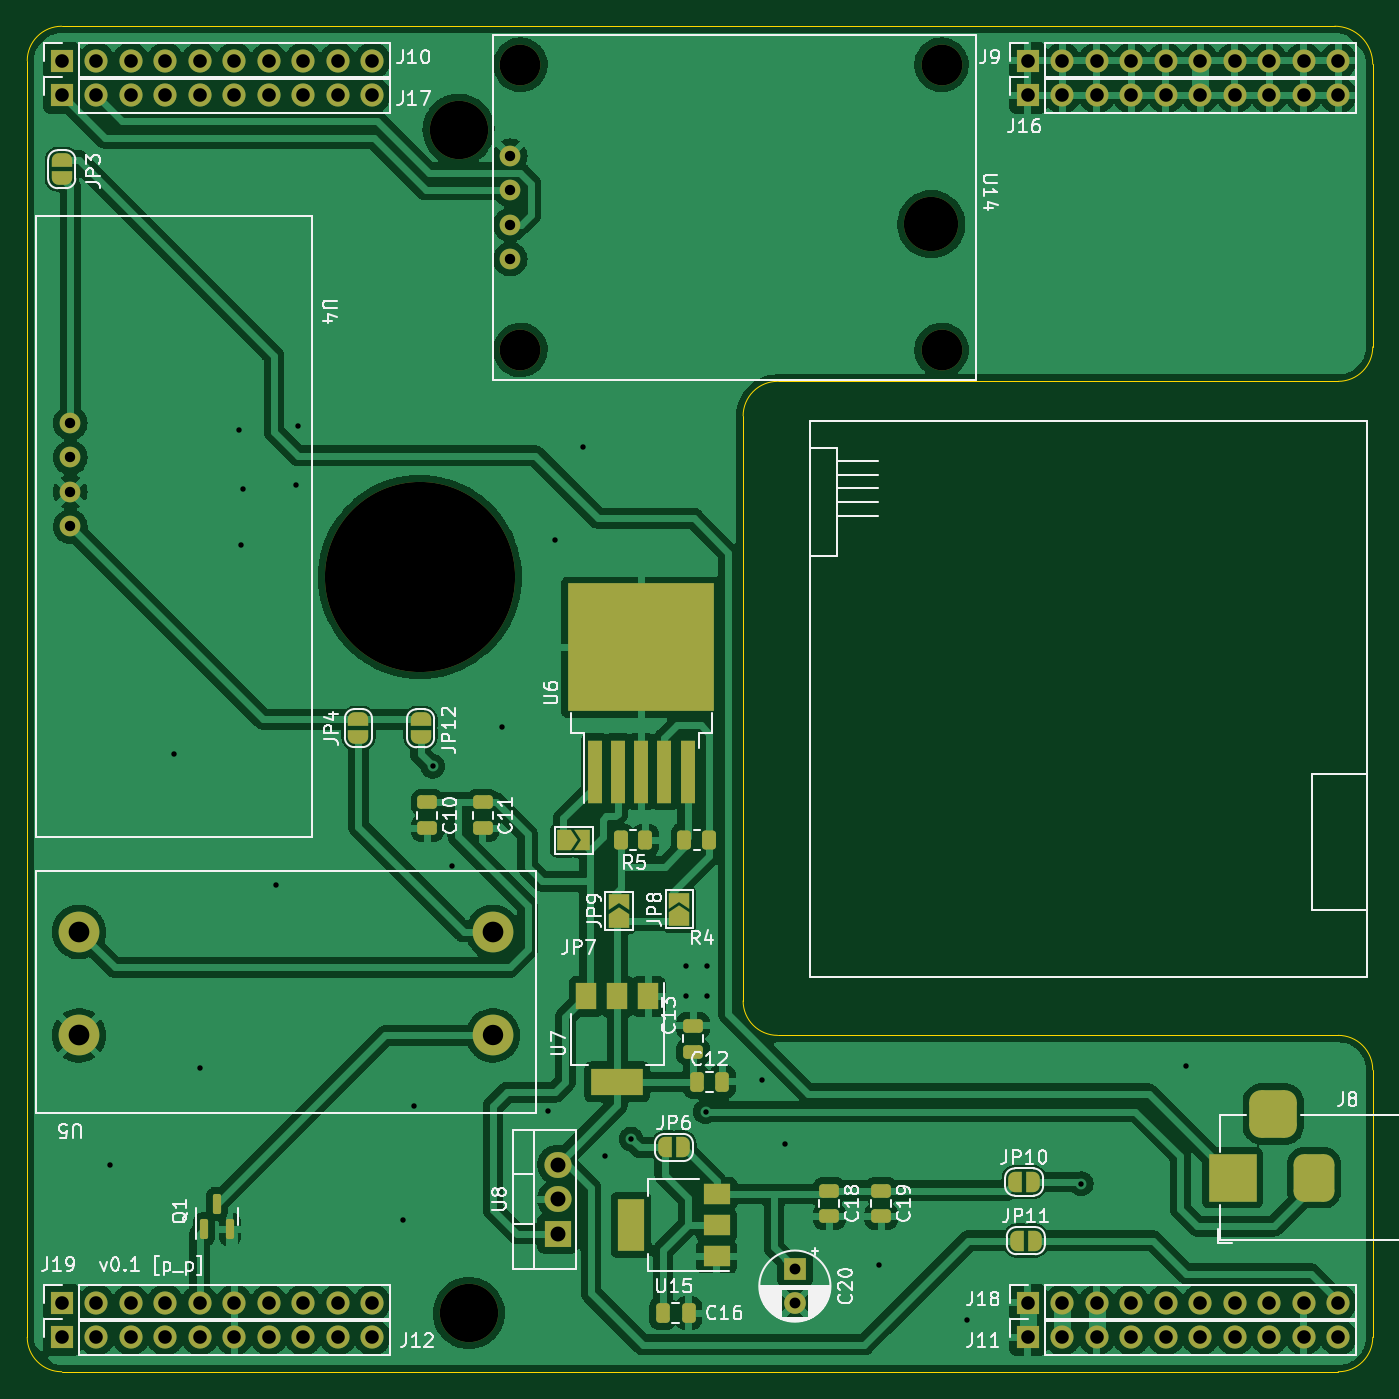
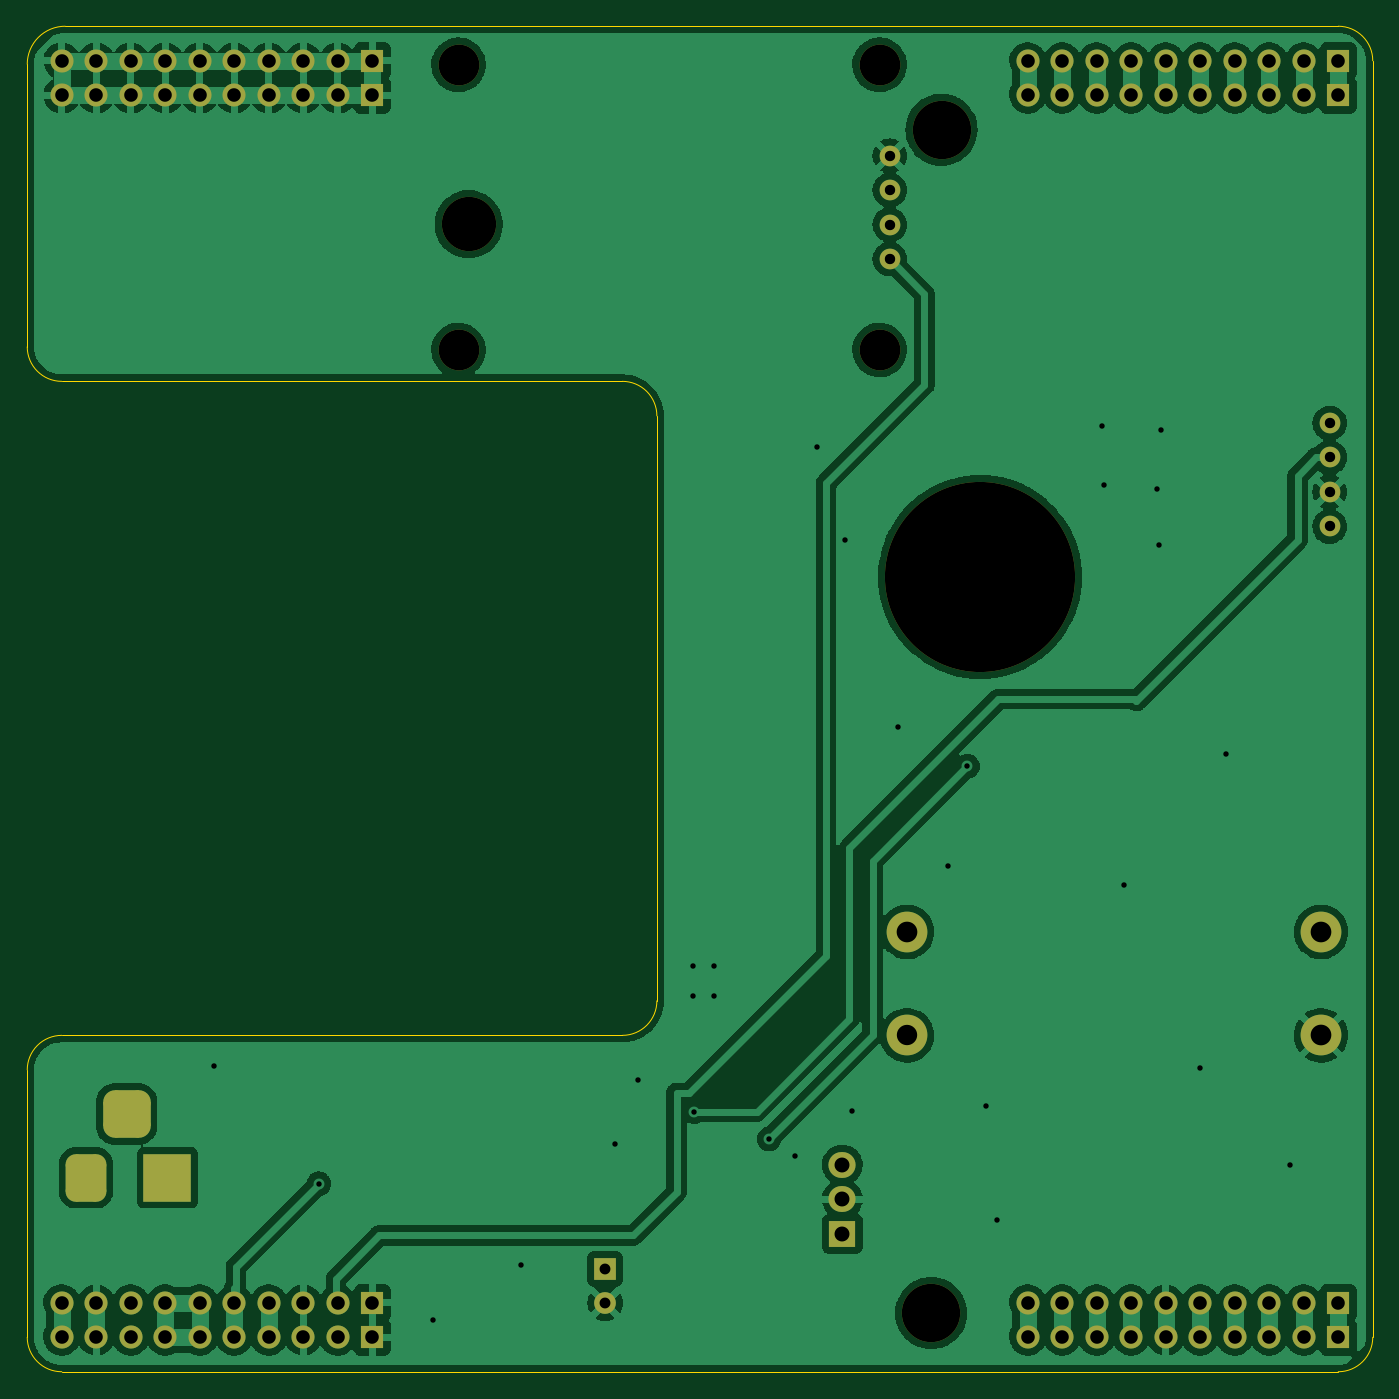
Circuit board: 11 layer files. Board 99.1 x 99.1 mm.
- bottom_copper: av_citynode_hw-B_Cu.gbr (205060 bytes)
- bottom_mask: av_citynode_hw-B_Mask.gbr (4824 bytes)
- paste: av_citynode_hw-B_Paste.gbr (515 bytes)
- bottom_silk: av_citynode_hw-B_Silkscreen.gbr (516 bytes)
- outline: av_citynode_hw-Edge_Cuts.gbr (1587 bytes)
- top_copper: av_citynode_hw-F_Cu.gbr (310172 bytes)
- top_mask: av_citynode_hw-F_Mask.gbr (8995 bytes)
- paste: av_citynode_hw-F_Paste.gbr (3155 bytes)
- top_silk: av_citynode_hw-F_Silkscreen.gbr (51753 bytes)
- drill: av_citynode_hw-NPTH.drl (738 bytes)
- drill: av_citynode_hw-PTH.drl (3187 bytes)

=== bottom_copper: av_citynode_hw-B_Cu.gbr (205060 bytes, source omitted) ===
=== bottom_mask: av_citynode_hw-B_Mask.gbr ===
%TF.GenerationSoftware,KiCad,Pcbnew,6.0.7-f9a2dced07~116~ubuntu20.04.1*%
%TF.CreationDate,2022-10-31T14:42:26+01:00*%
%TF.ProjectId,av_citynode_hw,61765f63-6974-4796-9e6f-64655f68772e,rev?*%
%TF.SameCoordinates,Original*%
%TF.FileFunction,Soldermask,Bot*%
%TF.FilePolarity,Negative*%
%FSLAX46Y46*%
G04 Gerber Fmt 4.6, Leading zero omitted, Abs format (unit mm)*
G04 Created by KiCad (PCBNEW 6.0.7-f9a2dced07~116~ubuntu20.04.1) date 2022-10-31 14:42:26*
%MOMM*%
%LPD*%
G01*
G04 APERTURE LIST*
G04 Aperture macros list*
%AMRoundRect*
0 Rectangle with rounded corners*
0 $1 Rounding radius*
0 $2 $3 $4 $5 $6 $7 $8 $9 X,Y pos of 4 corners*
0 Add a 4 corners polygon primitive as box body*
4,1,4,$2,$3,$4,$5,$6,$7,$8,$9,$2,$3,0*
0 Add four circle primitives for the rounded corners*
1,1,$1+$1,$2,$3*
1,1,$1+$1,$4,$5*
1,1,$1+$1,$6,$7*
1,1,$1+$1,$8,$9*
0 Add four rect primitives between the rounded corners*
20,1,$1+$1,$2,$3,$4,$5,0*
20,1,$1+$1,$4,$5,$6,$7,0*
20,1,$1+$1,$6,$7,$8,$9,0*
20,1,$1+$1,$8,$9,$2,$3,0*%
G04 Aperture macros list end*
%ADD10R,1.700000X1.700000*%
%ADD11O,1.700000X1.700000*%
%ADD12C,4.300000*%
%ADD13C,3.000000*%
%ADD14C,14.000000*%
%ADD15C,1.524000*%
%ADD16R,2.000000X1.905000*%
%ADD17O,2.000000X1.905000*%
%ADD18C,4.000000*%
%ADD19R,1.600000X1.600000*%
%ADD20C,1.600000*%
%ADD21R,3.500000X3.500000*%
%ADD22RoundRect,0.750000X0.750000X1.000000X-0.750000X1.000000X-0.750000X-1.000000X0.750000X-1.000000X0*%
%ADD23RoundRect,0.875000X0.875000X0.875000X-0.875000X0.875000X-0.875000X-0.875000X0.875000X-0.875000X0*%
G04 APERTURE END LIST*
D10*
%TO.C,J10*%
X110236000Y-171704000D03*
D11*
X112776000Y-171704000D03*
X115316000Y-171704000D03*
X117856000Y-171704000D03*
X120396000Y-171704000D03*
X122936000Y-171704000D03*
X125476000Y-171704000D03*
X128016000Y-171704000D03*
X130556000Y-171704000D03*
X133096000Y-171704000D03*
%TD*%
D10*
%TO.C,J11*%
X181356000Y-265684000D03*
D11*
X183896000Y-265684000D03*
X186436000Y-265684000D03*
X188976000Y-265684000D03*
X191516000Y-265684000D03*
X194056000Y-265684000D03*
X196596000Y-265684000D03*
X199136000Y-265684000D03*
X201676000Y-265684000D03*
X204216000Y-265684000D03*
%TD*%
D12*
%TO.C,H5*%
X139446000Y-176784000D03*
%TD*%
D10*
%TO.C,J17*%
X110236000Y-174244000D03*
D11*
X112776000Y-174244000D03*
X115316000Y-174244000D03*
X117856000Y-174244000D03*
X120396000Y-174244000D03*
X122936000Y-174244000D03*
X125476000Y-174244000D03*
X128016000Y-174244000D03*
X130556000Y-174244000D03*
X133096000Y-174244000D03*
%TD*%
D13*
%TO.C,U5*%
X141986000Y-243459000D03*
X141986000Y-235839000D03*
X111506000Y-235839000D03*
X111506000Y-243459000D03*
%TD*%
D10*
%TO.C,J19*%
X110236000Y-263144000D03*
D11*
X112776000Y-263144000D03*
X115316000Y-263144000D03*
X117856000Y-263144000D03*
X120396000Y-263144000D03*
X122936000Y-263144000D03*
X125476000Y-263144000D03*
X128016000Y-263144000D03*
X130556000Y-263144000D03*
X133096000Y-263144000D03*
%TD*%
D14*
%TO.C,H8*%
X136601200Y-209702400D03*
%TD*%
D10*
%TO.C,J12*%
X110236000Y-265684000D03*
D11*
X112776000Y-265684000D03*
X115316000Y-265684000D03*
X117856000Y-265684000D03*
X120396000Y-265684000D03*
X122936000Y-265684000D03*
X125476000Y-265684000D03*
X128016000Y-265684000D03*
X130556000Y-265684000D03*
X133096000Y-265684000D03*
%TD*%
D15*
%TO.C,U4*%
X110871000Y-198374000D03*
X110871000Y-200914000D03*
X110871000Y-203454000D03*
X110871000Y-205994000D03*
%TD*%
D10*
%TO.C,J16*%
X181356000Y-174244000D03*
D11*
X183896000Y-174244000D03*
X186436000Y-174244000D03*
X188976000Y-174244000D03*
X191516000Y-174244000D03*
X194056000Y-174244000D03*
X196596000Y-174244000D03*
X199136000Y-174244000D03*
X201676000Y-174244000D03*
X204216000Y-174244000D03*
%TD*%
D10*
%TO.C,J18*%
X181356000Y-263144000D03*
D11*
X183896000Y-263144000D03*
X186436000Y-263144000D03*
X188976000Y-263144000D03*
X191516000Y-263144000D03*
X194056000Y-263144000D03*
X196596000Y-263144000D03*
X199136000Y-263144000D03*
X201676000Y-263144000D03*
X204216000Y-263144000D03*
%TD*%
D16*
%TO.C,U8*%
X146741000Y-258064000D03*
D17*
X146741000Y-255524000D03*
X146741000Y-252984000D03*
%TD*%
D12*
%TO.C,H6*%
X140208000Y-263906000D03*
%TD*%
D13*
%TO.C,U14*%
X175006000Y-171999000D03*
X144006000Y-192999000D03*
X144006000Y-171999000D03*
D18*
X174256000Y-183749000D03*
D13*
X175006000Y-192999000D03*
D15*
X143256000Y-178689000D03*
X143256000Y-181229000D03*
X143256000Y-183769000D03*
X143256000Y-186309000D03*
%TD*%
D19*
%TO.C,C20*%
X164211000Y-260668888D03*
D20*
X164211000Y-263168888D03*
%TD*%
D21*
%TO.C,J8*%
X196438000Y-253941500D03*
D22*
X202438000Y-253941500D03*
D23*
X199438000Y-249241500D03*
%TD*%
D10*
%TO.C,J9*%
X181356000Y-171704000D03*
D11*
X183896000Y-171704000D03*
X186436000Y-171704000D03*
X188976000Y-171704000D03*
X191516000Y-171704000D03*
X194056000Y-171704000D03*
X196596000Y-171704000D03*
X199136000Y-171704000D03*
X201676000Y-171704000D03*
X204216000Y-171704000D03*
%TD*%
M02*

=== paste: av_citynode_hw-B_Paste.gbr ===
%TF.GenerationSoftware,KiCad,Pcbnew,6.0.7-f9a2dced07~116~ubuntu20.04.1*%
%TF.CreationDate,2022-10-31T14:42:26+01:00*%
%TF.ProjectId,av_citynode_hw,61765f63-6974-4796-9e6f-64655f68772e,rev?*%
%TF.SameCoordinates,Original*%
%TF.FileFunction,Paste,Bot*%
%TF.FilePolarity,Positive*%
%FSLAX46Y46*%
G04 Gerber Fmt 4.6, Leading zero omitted, Abs format (unit mm)*
G04 Created by KiCad (PCBNEW 6.0.7-f9a2dced07~116~ubuntu20.04.1) date 2022-10-31 14:42:26*
%MOMM*%
%LPD*%
G01*
G04 APERTURE LIST*
G04 APERTURE END LIST*
M02*

=== bottom_silk: av_citynode_hw-B_Silkscreen.gbr ===
%TF.GenerationSoftware,KiCad,Pcbnew,6.0.7-f9a2dced07~116~ubuntu20.04.1*%
%TF.CreationDate,2022-10-31T14:42:26+01:00*%
%TF.ProjectId,av_citynode_hw,61765f63-6974-4796-9e6f-64655f68772e,rev?*%
%TF.SameCoordinates,Original*%
%TF.FileFunction,Legend,Bot*%
%TF.FilePolarity,Positive*%
%FSLAX46Y46*%
G04 Gerber Fmt 4.6, Leading zero omitted, Abs format (unit mm)*
G04 Created by KiCad (PCBNEW 6.0.7-f9a2dced07~116~ubuntu20.04.1) date 2022-10-31 14:42:26*
%MOMM*%
%LPD*%
G01*
G04 APERTURE LIST*
G04 APERTURE END LIST*
M02*

=== outline: av_citynode_hw-Edge_Cuts.gbr ===
%TF.GenerationSoftware,KiCad,Pcbnew,6.0.7-f9a2dced07~116~ubuntu20.04.1*%
%TF.CreationDate,2022-10-31T14:42:26+01:00*%
%TF.ProjectId,av_citynode_hw,61765f63-6974-4796-9e6f-64655f68772e,rev?*%
%TF.SameCoordinates,Original*%
%TF.FileFunction,Profile,NP*%
%FSLAX46Y46*%
G04 Gerber Fmt 4.6, Leading zero omitted, Abs format (unit mm)*
G04 Created by KiCad (PCBNEW 6.0.7-f9a2dced07~116~ubuntu20.04.1) date 2022-10-31 14:42:26*
%MOMM*%
%LPD*%
G01*
G04 APERTURE LIST*
%TA.AperFunction,Profile*%
%ADD10C,0.100000*%
%TD*%
G04 APERTURE END LIST*
D10*
X206756000Y-245999000D02*
G75*
G03*
X204216000Y-243459000I-2540000J0D01*
G01*
X162941000Y-243459000D02*
X204216000Y-243459000D01*
X204216000Y-268224000D02*
G75*
G03*
X206756000Y-265684000I0J2540000D01*
G01*
X110236000Y-268224000D02*
X204216000Y-268224000D01*
X203962000Y-169164000D02*
X110236000Y-169164000D01*
X206756000Y-171958000D02*
X206756000Y-192767949D01*
X107696000Y-171704000D02*
X107696000Y-265684000D01*
X162941000Y-195308000D02*
G75*
G03*
X160401000Y-197847949I-100J-2539900D01*
G01*
X160401000Y-240919000D02*
G75*
G03*
X162941000Y-243459000I2540000J0D01*
G01*
X206756000Y-245999000D02*
X206756000Y-265684000D01*
X206756000Y-171958000D02*
G75*
G03*
X203962000Y-169164000I-2794000J0D01*
G01*
X107696000Y-265684000D02*
G75*
G03*
X110236000Y-268224000I2540000J0D01*
G01*
X110236000Y-169164000D02*
G75*
G03*
X107696000Y-171704000I0J-2540000D01*
G01*
X160401000Y-197847949D02*
X160401000Y-240919000D01*
X204216000Y-195308000D02*
G75*
G03*
X206756000Y-192767949I-100J2540100D01*
G01*
X204216000Y-195307949D02*
X162941000Y-195307949D01*
M02*

=== top_copper: av_citynode_hw-F_Cu.gbr (310172 bytes, source omitted) ===
=== top_mask: av_citynode_hw-F_Mask.gbr (8995 bytes, source omitted) ===
=== paste: av_citynode_hw-F_Paste.gbr (3155 bytes, source withheld) ===
=== top_silk: av_citynode_hw-F_Silkscreen.gbr (51753 bytes, source omitted) ===
=== drill: av_citynode_hw-NPTH.drl ===
M48
; DRILL file {KiCad 6.0.7-f9a2dced07~116~ubuntu20.04.1} date Mon 31 Oct 2022 02:42:18 PM CET
; FORMAT={-:-/ absolute / metric / decimal}
; #@! TF.CreationDate,2022-10-31T14:42:18+01:00
; #@! TF.GenerationSoftware,Kicad,Pcbnew,6.0.7-f9a2dced07~116~ubuntu20.04.1
; #@! TF.FileFunction,NonPlated,1,2,NPTH
FMAT,2
METRIC
; #@! TA.AperFunction,NonPlated,NPTH,ComponentDrill
T1C3.000
; #@! TA.AperFunction,NonPlated,NPTH,ComponentDrill
T2C4.000
; #@! TA.AperFunction,NonPlated,NPTH,ComponentDrill
T3C4.300
; #@! TA.AperFunction,NonPlated,NPTH,ComponentDrill
T4C14.000
%
G90
G05
T1
X144.006Y-171.999
X144.006Y-192.999
X175.006Y-171.999
X175.006Y-192.999
T2
X174.256Y-183.749
T3
X139.446Y-176.784
X140.208Y-263.906
T4
X136.601Y-209.702
T0
M30

=== drill: av_citynode_hw-PTH.drl ===
M48
; DRILL file {KiCad 6.0.7-f9a2dced07~116~ubuntu20.04.1} date Mon 31 Oct 2022 02:42:18 PM CET
; FORMAT={-:-/ absolute / metric / decimal}
; #@! TF.CreationDate,2022-10-31T14:42:18+01:00
; #@! TF.GenerationSoftware,Kicad,Pcbnew,6.0.7-f9a2dced07~116~ubuntu20.04.1
; #@! TF.FileFunction,Plated,1,2,PTH
FMAT,2
METRIC
; #@! TA.AperFunction,Plated,PTH,ViaDrill
T1C0.400
; #@! TA.AperFunction,Plated,PTH,ComponentDrill
T2C0.762
; #@! TA.AperFunction,Plated,PTH,ComponentDrill
T3C0.800
; #@! TA.AperFunction,Plated,PTH,ComponentDrill
T4C1.000
; #@! TA.AperFunction,Plated,PTH,ComponentDrill
T5C1.100
; #@! TA.AperFunction,Plated,PTH,ComponentDrill
T6C1.500
; #@! TA.AperFunction,Plated,PTH,ComponentDrill
T7C1.524
%
G90
G05
T1
X113.792Y-252.984
X118.491Y-222.758
X120.396Y-245.872
X123.317Y-198.882
X123.444Y-207.391
X123.571Y-203.2
X125.984Y-232.41
X127.508Y-202.946
X127.635Y-198.628
X135.382Y-257.048
X136.144Y-248.666
X137.541Y-223.647
X138.938Y-231.013
X142.621Y-220.726
X146.05Y-249.047
X146.558Y-207.01
X148.59Y-200.152
X150.241Y-252.349
X152.146Y-251.079
X156.21Y-238.379
X156.21Y-240.538
X157.632Y-249.072
X157.734Y-238.379
X157.734Y-240.538
X161.798Y-246.761
X163.449Y-251.46
X170.434Y-260.35
X176.911Y-264.414
X185.293Y-254.381
X193.04Y-245.745
T2
X110.871Y-198.374
X110.871Y-200.914
X110.871Y-203.454
X110.871Y-205.994
X143.256Y-178.689
X143.256Y-181.229
X143.256Y-183.769
X143.256Y-186.309
T3
X164.211Y-260.669
X164.211Y-263.169
T4
X110.236Y-171.704
X110.236Y-174.244
X110.236Y-263.144
X110.236Y-265.684
X112.776Y-171.704
X112.776Y-174.244
X112.776Y-263.144
X112.776Y-265.684
X115.316Y-171.704
X115.316Y-174.244
X115.316Y-263.144
X115.316Y-265.684
X117.856Y-171.704
X117.856Y-174.244
X117.856Y-263.144
X117.856Y-265.684
X120.396Y-171.704
X120.396Y-174.244
X120.396Y-263.144
X120.396Y-265.684
X122.936Y-171.704
X122.936Y-174.244
X122.936Y-263.144
X122.936Y-265.684
X125.476Y-171.704
X125.476Y-174.244
X125.476Y-263.144
X125.476Y-265.684
X128.016Y-171.704
X128.016Y-174.244
X128.016Y-263.144
X128.016Y-265.684
X130.556Y-171.704
X130.556Y-174.244
X130.556Y-263.144
X130.556Y-265.684
X133.096Y-171.704
X133.096Y-174.244
X133.096Y-263.144
X133.096Y-265.684
X181.356Y-171.704
X181.356Y-174.244
X181.356Y-263.144
X181.356Y-265.684
X183.896Y-171.704
X183.896Y-174.244
X183.896Y-263.144
X183.896Y-265.684
X186.436Y-171.704
X186.436Y-174.244
X186.436Y-263.144
X186.436Y-265.684
X188.976Y-171.704
X188.976Y-174.244
X188.976Y-263.144
X188.976Y-265.684
X191.516Y-171.704
X191.516Y-174.244
X191.516Y-263.144
X191.516Y-265.684
X194.056Y-171.704
X194.056Y-174.244
X194.056Y-263.144
X194.056Y-265.684
X196.596Y-171.704
X196.596Y-174.244
X196.596Y-263.144
X196.596Y-265.684
X199.136Y-171.704
X199.136Y-174.244
X199.136Y-263.144
X199.136Y-265.684
X201.676Y-171.704
X201.676Y-174.244
X201.676Y-263.144
X201.676Y-265.684
X204.216Y-171.704
X204.216Y-174.244
X204.216Y-263.144
X204.216Y-265.684
T5
X146.741Y-252.984
X146.741Y-255.524
X146.741Y-258.064
T6
X141.986Y-243.459
T7
X111.506Y-235.839
X111.506Y-243.459
X141.986Y-235.839
T4
G00X196.438Y-254.941
M15
G01X196.438Y-252.941
M16
G05
G00X200.438Y-249.242
M15
G01X198.438Y-249.242
M16
G05
G00X202.438Y-254.941
M15
G01X202.438Y-252.941
M16
G05
T0
M30

